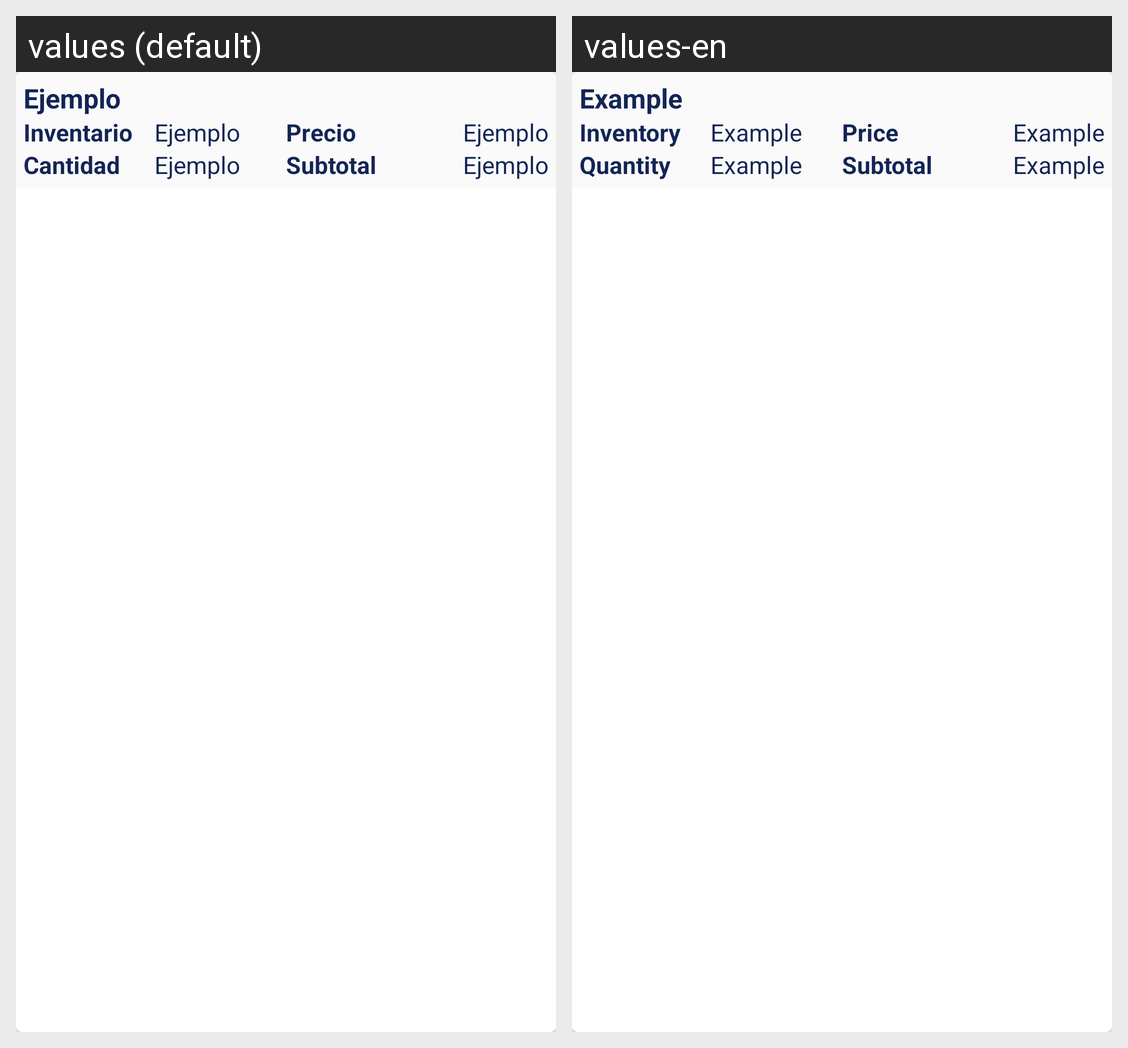

The Android screen above is rendered under two locales of the same app. Produce the string resources it draws, with the default and per-locale values.
Android screen res/layout/cardview_venta.xml rendered under 2 locales, left to right: values (default), values-en. Device: Nexus 5 (rendered at 1080×1920; each locale shown at half size, 540×960, under a caption strip naming it); theme AppTheme.
Strings drawn on this screen, with the default value and each locale's value (text and hints the layout hard-codes, and strings that could not be matched under every locale, appear in the picture but are not listed):

tv_ejemplo
  values: Ejemplo
  values-en: Example

mHijo_inventario
  values: Inventario
  values-en: Inventory

tv_precio
  values: Precio
  values-en: Price

table_cantidad
  values: Cantidad
  values-en: Quantity

tv_subtotal
  values: Subtotal
  values-en: Subtotal
